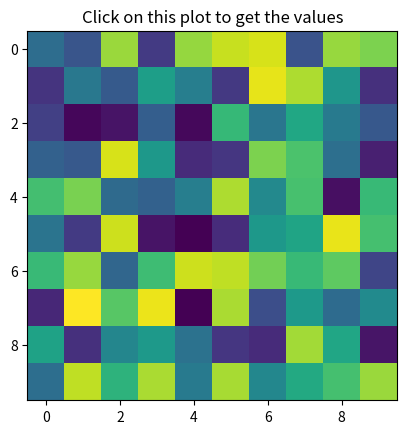

Python code for this plot:
from matplotlib import pyplot as plt
import numpy as np

im = plt.imshow(np.random.rand(10,10)*255, interpolation='nearest')
plt.title('Click on this plot to get the values')
fig = plt.gcf()
ax = plt.gca()

class EventHandler:
    def __init__(self):
        fig.canvas.mpl_connect('button_press_event', self.onpress)

    def onpress(self, event):
        if event.inaxes!=ax:
            return
        xi, yi = (int(round(n)) for n in (event.xdata, event.ydata))
        value = im.get_array()[xi,yi]
        color = im.cmap(im.norm(value))
        print( xi,yi,value,color)

handler = EventHandler()

plt.show()
